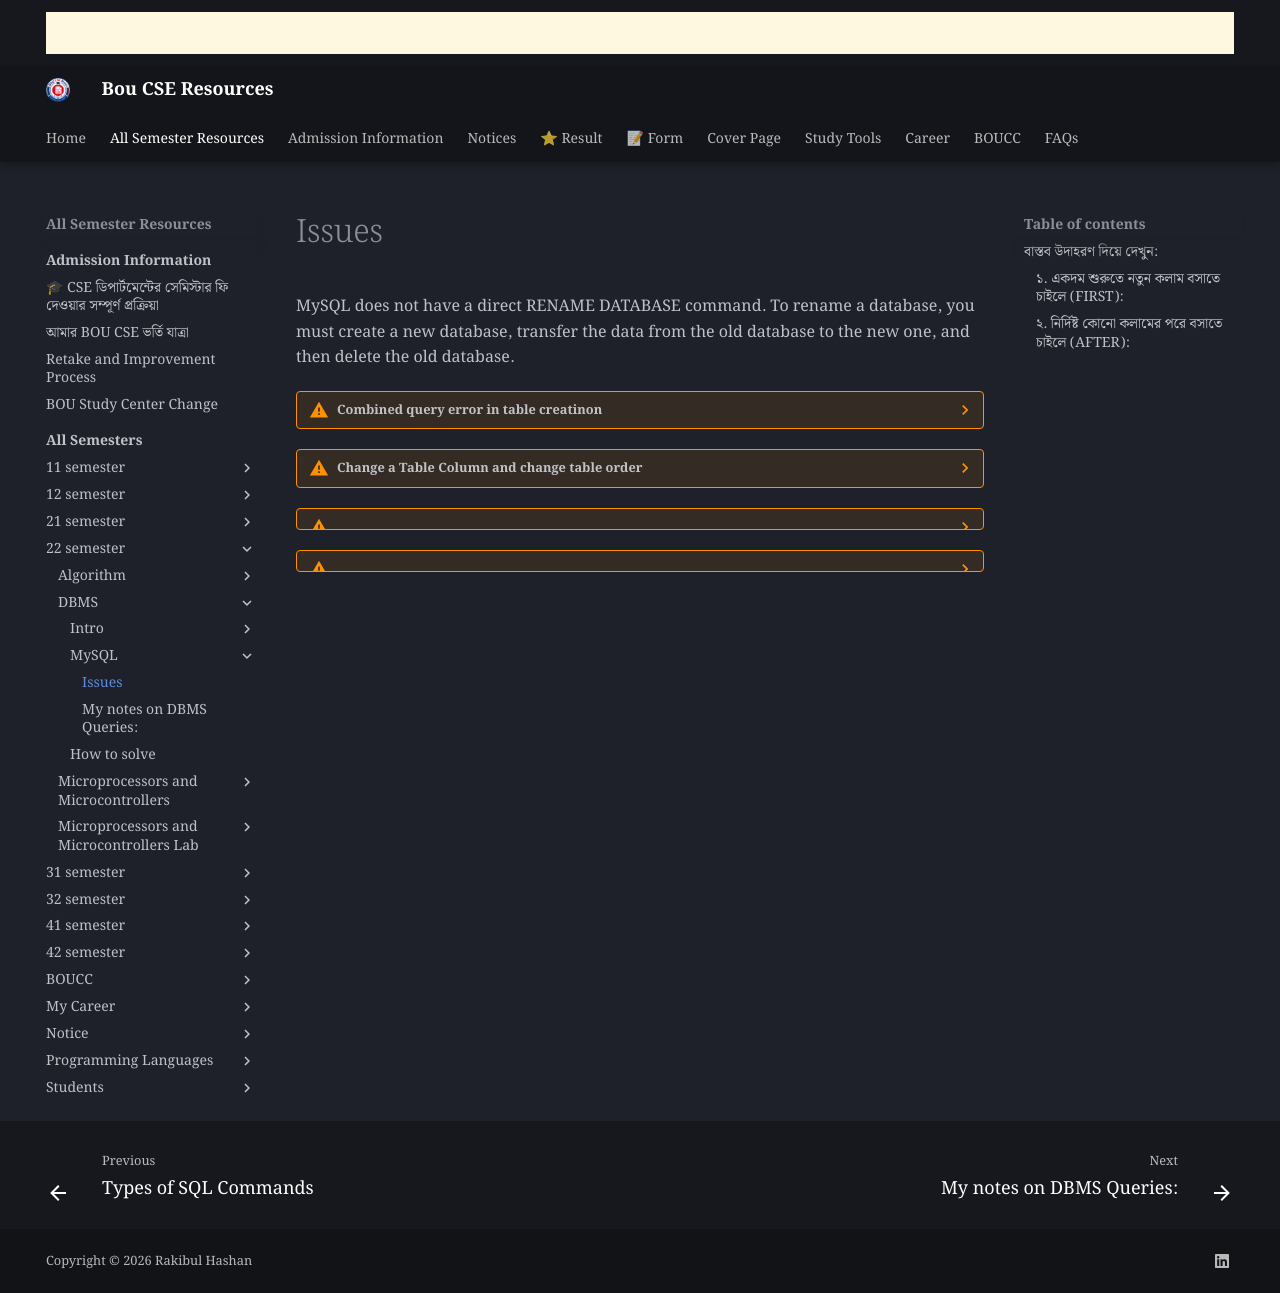

repository: boucseresources/all · page: bou-resources/bou-cse/22-semester/DBMS/MySQL/Issues/index.html · generator: mkdocs




MySQL does not have a direct RENAME DATABASE command. To rename a database, you must create a new database, transfer the data from the old database to the new one, and then delete the old database.


??? warning "Combined query error in table creatinon"

    এই table এ ভুলে আমি backtick use করেছি। আর এভাবে  combined query table creatino এ ব্যবহার করা যাবে না। 

    ```sql
        CREATE TABLE students (
            std_id INT PRIMARY KEY,
            student_name VARCHAR(100),
            department VARCHAR(10),
            city VARCHAR(20),
            cgpa FLOAT
        )
        VALUES 
        (101, `Aisha`,	`CSE`, 	21, 	`Dhaka`,	3.75 )

    ```


??? warning "Change a Table Column and change table order"


    সহজ কথায়, এটা হলো **সিনট্যাক্স (Syntax)** বা নিয়ম। আপনি যখন কোনো টেবিলে নতুন একটা কলাম নিজের ইচ্ছামতো জায়গায় বসাতে চান, তখন কোডটা কীভাবে সাজাতে হবে—এটা সেটার একটা ফরম্যাট।

    ব্র্যাকেট `[ ]` এবং পাইপ `|` চিহ্নের মানে হলো:

    * **`[ ]` (Square brackets):** এগুলো অপশনাল। চাইলে দিতে পারেন, না দিলেও চলবে।
    * **`FIRST | AFTER existing_column_name`:** যেকোনো **একটি** বেছে নিতে হবে (`|` মানে "বা/অথবা")।
    * `FIRST` দিলে কলামটা একদম শুরুতে যাবে।
    * `AFTER existing_column_name` দিলে নির্দিষ্ট কলামের পরে বসবে।



    ---

    ### বাস্তব উদাহরণ দিয়ে দেখুন:

    ধরি, আপনার `users` নামের একটি টেবিল আছে যার কলামগুলো হলো:

    1. `id`
    2. `name`
    3. `email`

    #### ১. একদম শুরুতে নতুন কলাম বসাতে চাইলে (`FIRST`):

    ```sql
    ALTER TABLE users
    ADD COLUMN serial_no INT FIRST;

    ```

    *ফলাফল:* `serial_no` চলে আসবে সবার আগে (১ নম্বরে)।

    ---

    #### ২. নির্দিষ্ট কোনো কলামের পরে বসাতে চাইলে (`AFTER`):

    ধরুন, `name`-এর ঠিক পরে আপনি `phone` কলাম যোগ করতে চান:

    ```sql
    ALTER TABLE users
    ADD COLUMN phone VARCHAR(15) AFTER name;

    ```

    *ফলাফল:* কলামগুলোর ক্রম হবে: `id` ➔ `name` ➔ **`phone`** ➔ `email`।

??? warning ""
??? warning ""
